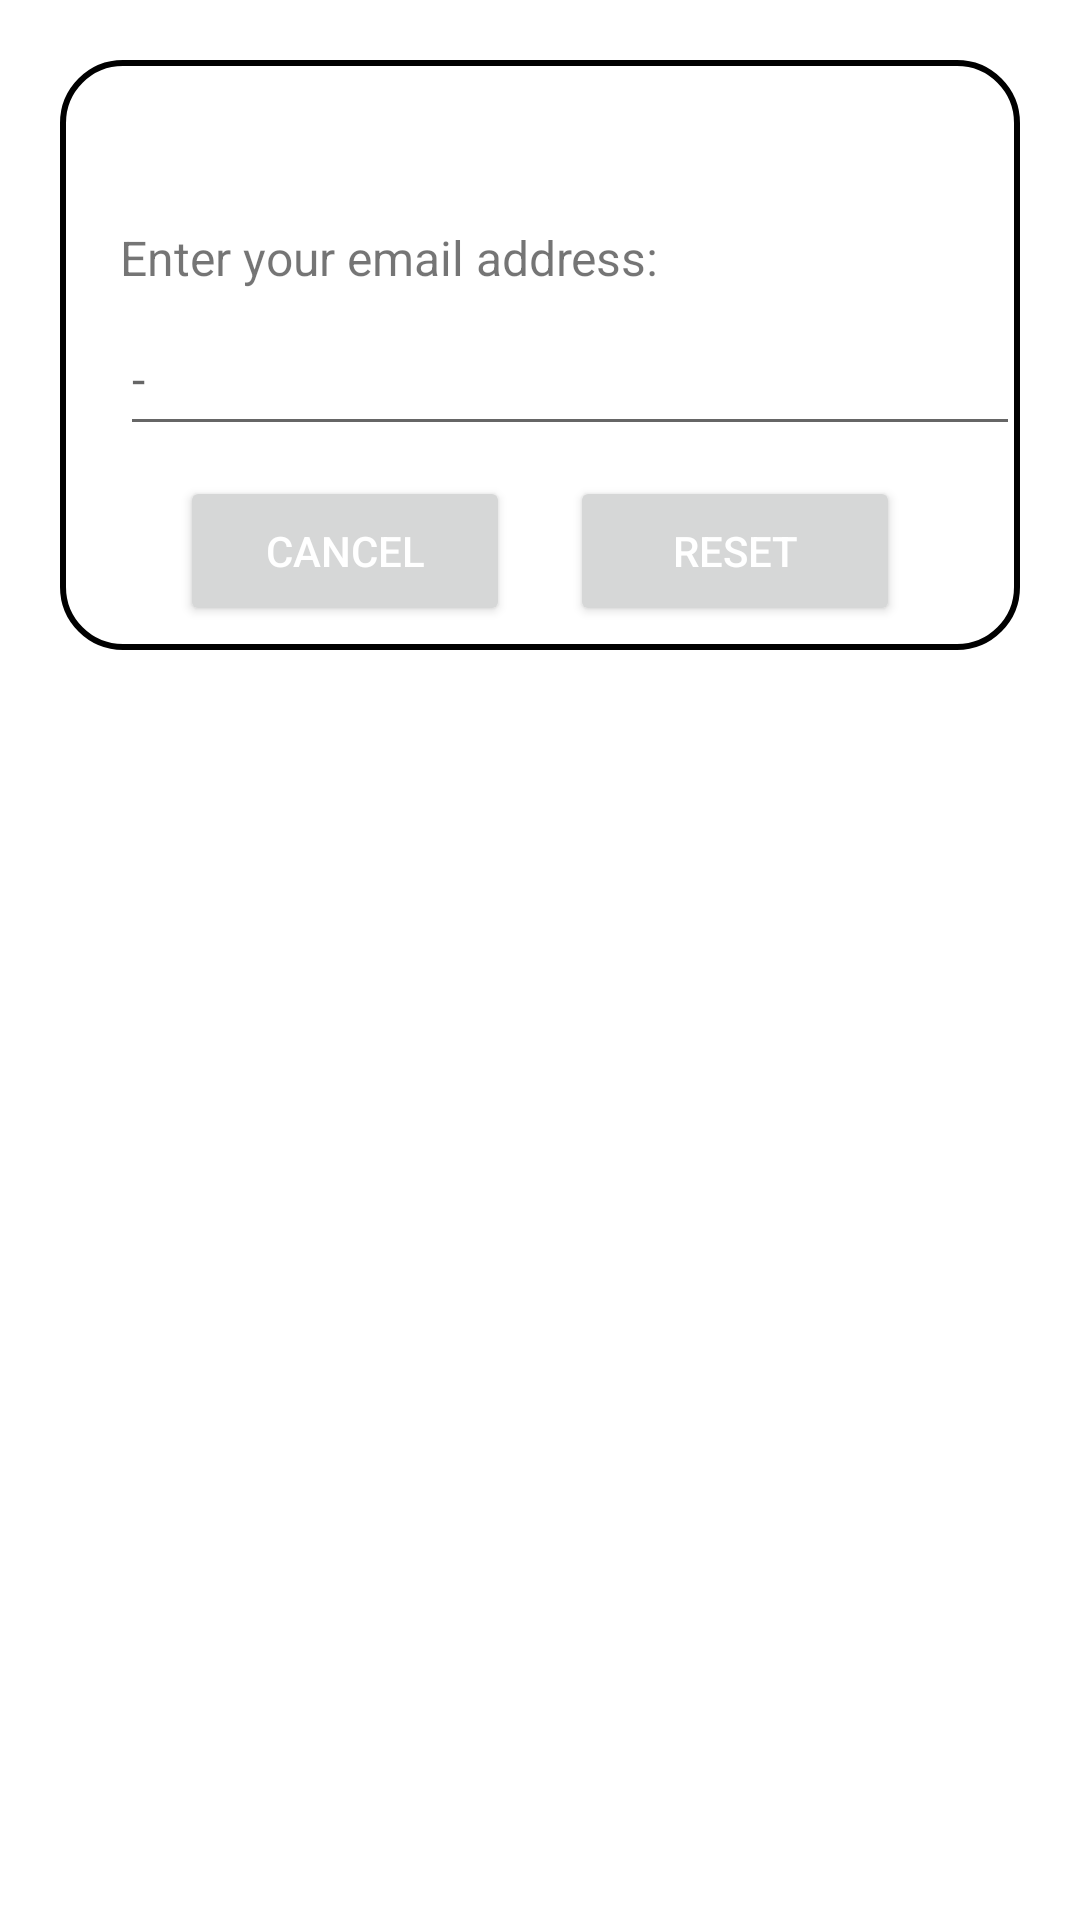

The Android layout XML behind this screen, and the referenced resources:
<!-- AndroidManifest.xml: application theme Theme.Chennai360 -->
<!-- res/layout/dialog_forgot.xml -->
<?xml version="1.0" encoding="utf-8"?>
<androidx.constraintlayout.widget.ConstraintLayout xmlns:android="http://schemas.android.com/apk/res/android"
    xmlns:app="http://schemas.android.com/apk/res-auto"
    android:layout_margin="20dp"
    android:padding="20dp"
    android:id="@+id/dialogForgot"
    android:layout_width="match_parent"
    android:layout_height="match_parent">

    <androidx.constraintlayout.widget.ConstraintLayout
        android:layout_width="match_parent"
        android:layout_height="wrap_content"
        android:id="@+id/dialogBox"
        app:layout_constraintTop_toTopOf="parent"
        android:background="@drawable/white_box">

        <TextView
            android:layout_width="match_parent"
            android:layout_height="wrap_content"
            android:id="@+id/forgotTitle"
            android:text="Forgot Password"
            android:padding="10dp"
            android:textSize="17sp"
            android:background="@drawable/lavender_round"
            android:textColor="@color/white"
            android:drawableLeft="@drawable/baseline_lock_reset_24"
            android:drawablePadding="8dp"
            app:layout_constraintTop_toTopOf="parent"/>
        <TextView
            android:layout_width="match_parent"
            android:layout_height="wrap_content"
            android:id="@+id/desc"
            android:text="Enter your email address:"
            android:layout_marginStart="20dp"
            android:layout_marginEnd="20dp"
            android:layout_marginTop="8dp"
            android:textSize="16sp"
            android:textColor="@color/lavender"
            app:layout_constraintTop_toBottomOf="@id/forgotTitle"
            app:layout_constraintBottom_toTopOf="@id/emailBox"/>

        <EditText
            android:id="@+id/emailBox"
            android:layout_width="300dp"
            android:layout_height="wrap_content"
            android:layout_marginStart="20dp"
            android:layout_marginBottom="30dp"
            android:backgroundTint="@color/lavender"
            android:hint="-"
            android:maxLines="1"
            android:minHeight="48dp"
            android:textColor="@color/lavender"
            android:textSize="16sp"
            app:layout_constraintBottom_toBottomOf="parent"
            app:layout_constraintStart_toStartOf="parent"
            app:layout_constraintTop_toBottomOf="@id/forgotTitle" />
        <Button
            android:layout_width="0dp"
            android:layout_height="50dp"
            android:id="@+id/btnCancel"
            android:layout_marginStart="40dp"
            android:layout_marginEnd="10dp"
            android:text="Cancel"
            android:textColor="@color/white"
            android:textSize="14sp"
            app:cornerRadius = "20dp"
            android:layout_marginBottom="8dp"
            android:layout_marginTop="10dp"
            app:layout_constraintStart_toStartOf="parent"
            app:layout_constraintTop_toBottomOf="@id/emailBox"
            app:layout_constraintBottom_toBottomOf="@id/dialogBox"
            app:layout_constraintEnd_toStartOf="@id/btnReset"/>
        <Button
            android:layout_width="0dp"
            android:layout_height="50dp"
            android:id="@+id/btnReset"
            android:text="Reset"
            android:layout_marginStart="10dp"
            android:layout_marginBottom="8dp"
            android:layout_marginTop="10dp"
            android:layout_marginEnd="40dp"
            android:textColor="@color/white"
            android:textSize="14sp"
            app:cornerRadius = "20dp"
            app:layout_constraintEnd_toEndOf="parent"
            app:layout_constraintBottom_toBottomOf="@id/dialogBox"
            app:layout_constraintStart_toEndOf="@id/btnCancel"/>
    </androidx.constraintlayout.widget.ConstraintLayout>

</androidx.constraintlayout.widget.ConstraintLayout>
<!-- resources referenced by this layout -->
<resources>
  <!-- drawable lavender_round (drawable) -->
  <?xml version="1.0" encoding="utf-8"?>
  <shape xmlns:android="http://schemas.android.com/apk/res/android"
      android:shape="rectangle">
  
      <solid
          android:color="@color/lavender" />
  
      <corners
          android:topLeftRadius="20dp"
          android:topRightRadius="20dp" />
  
  
  </shape>
  <!-- drawable white_box (drawable) -->
  <?xml version="1.0" encoding="utf-8"?>
  <shape xmlns:android="http://schemas.android.com/apk/res/android"
      android:shape="rectangle">
  
      <corners
          android:radius="20dp" />
      <stroke
          android:color="@color/lavender"
          android:width="2dp" />
      <solid
          android:color="@color/white" />
  
  
  </shape>
  <style name="Theme.Chennai360" parent="Base.Theme.Chennai360" />
  <style name="Base.Theme.Chennai360" parent="Theme.MaterialComponents.DayNight.NoActionBar">
          
          <item name="colorPrimary">@color/purple_500</item>
          <item name="colorPrimaryVariant">@color/lavender</item>
          <item name="colorOnPrimary">@color/white</item>
          
          <item name="colorSecondary">@color/teal_200</item>
          <item name="colorSecondaryVariant">@color/teal_700</item>
          <item name="colorOnSecondary">@color/black</item>
          
          <item name="android:statusBarColor">?attr/colorPrimaryVariant</item>
      </style>
  <!-- not gathered from this repository: default colours our renderer supplied (Android Studio template values) -->
  <color name="purple_500">#FF6200EE</color>
  <color name="teal_200">#FF03DAC5</color>
  <color name="teal_700">#FF018786</color>
  <color name="black">#FF000000</color>
  <color name="white">#FFFFFFFF</color>
</resources>
